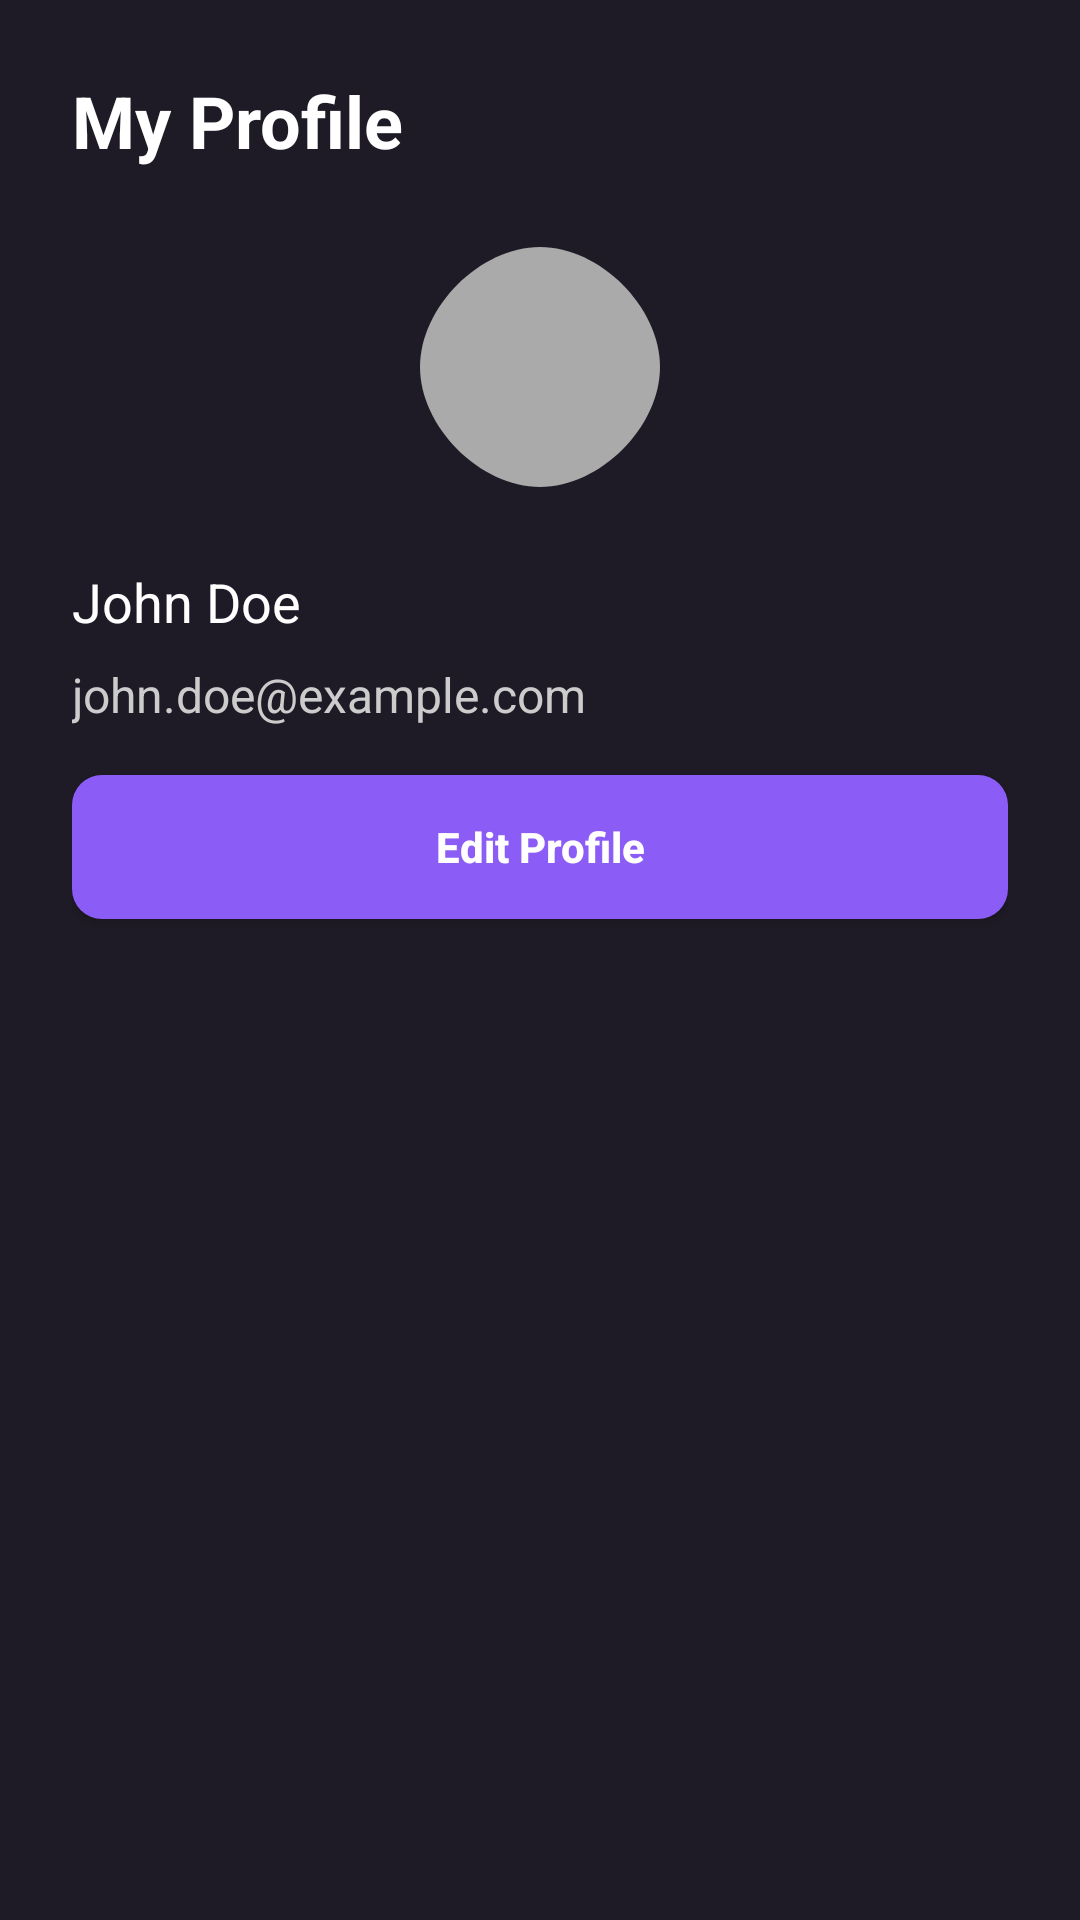

Layout XML and referenced resources for this Android screen:
<!-- AndroidManifest.xml: application theme Theme.BallotX -->
<!-- res/layout/activity_profile_candidate.xml -->
<?xml version="1.0" encoding="utf-8"?>
<LinearLayout
    xmlns:android="http://schemas.android.com/apk/res/android"
    android:layout_width="match_parent"
    android:layout_height="match_parent"
    android:orientation="vertical"
    android:background="#1E1B26"
    android:padding="24dp">

    
    <TextView
        android:id="@+id/tvProfileHeader"
        android:layout_width="wrap_content"
        android:layout_height="wrap_content"
        android:text="My Profile"
        android:textSize="24sp"
        android:textColor="#FFFFFF"
        android:textStyle="bold"
        android:layout_marginBottom="16dp"/>

    
    <ImageView
        android:id="@+id/ivProfilePicture"
        android:layout_width="100dp"
        android:layout_height="100dp"
        android:src="@drawable/ic_default_profile"
        android:layout_gravity="center"
        android:layout_marginBottom="16dp"/>

    
    <TextView
        android:id="@+id/tvName"
        android:layout_width="wrap_content"
        android:layout_height="wrap_content"
        android:text="John Doe"
        android:textSize="18sp"
        android:textColor="#FFFFFF"
        android:layout_marginBottom="8dp"/>

    
    <TextView
        android:id="@+id/tvEmail"
        android:layout_width="wrap_content"
        android:layout_height="wrap_content"
        android:text="john.doe@example.com"
        android:textSize="16sp"
        android:textColor="#CCCCCC"
        android:layout_marginBottom="16dp"/>

    
    <Button
        android:id="@+id/btnEditProfile"
        android:layout_width="match_parent"
        android:layout_height="48dp"
        android:text="Edit Profile"
        android:textAllCaps="false"
        android:textStyle="bold"
        android:textColor="#FFFFFF"
        android:background="@drawable/bg_button_purple"/>
</LinearLayout>
<!-- resources referenced by this layout -->
<resources>
  <!-- drawable bg_button_purple (drawable) -->
  <selector xmlns:android="http://schemas.android.com/apk/res/android">
      <item android:state_pressed="true">
          <shape android:shape="rectangle">
              <solid android:color="#7C3AED"/>
              <corners android:radius="10dp"/>
          </shape>
      </item>
      <item>
          <shape android:shape="rectangle">
              <solid android:color="#8B5CF6"/>
              <corners android:radius="10dp"/>
          </shape>
      </item>
  </selector>
  <!-- drawable ic_default_profile (drawable) -->
  <?xml version="1.0" encoding="utf-8"?>
  <vector xmlns:android="http://schemas.android.com/apk/res/android"
      android:width="100dp"
      android:height="100dp"
      android:viewportWidth="100"
      android:viewportHeight="100">
      <path
          android:fillColor="#AAAAAA"
          android:pathData="M50,10
                            C30,10 10,30 10,50
                            C10,70 30,90 50,90
                            C70,90 90,70 90,50
                            C90,30 70,10 50,10
                            Z"/>
  </vector>
  <style name="Theme.BallotX" parent="Base.Theme.BallotX" />
  <style name="Base.Theme.BallotX" parent="Theme.Material3.DayNight.NoActionBar">
          
          
      </style>
</resources>
